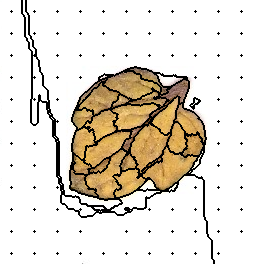

The table this chart was drawn from, first rows:
88, 88, 88, 88, 88, 88, 88, 88, 88, 88, 88, 88, 88, 88, 88, 88, 88, 88, 88, 88, 88, 88, 99, 99
88, 88, 88, 88, 88, 88, 88, 88, 88, 88, 88, 88, 88, 88, 88, 88, 88, 88, 88, 88, 88, 88, 99, 99
88, 88, 88, 88, 88, 88, 88, 88, 88, 88, 88, 88, 88, 88, 88, 88, 88, 88, 88, 88, 88, 88, 99, 99
88, 88, 88, 88, 88, 88, 88, 88, 88, 88, 88, 88, 88, 88, 88, 88, 88, 88, 88, 88, 88, 88, 99, 99
88, 88, 88, 88, 88, 88, 88, 88, 88, 88, 88, 88, 88, 88, 88, 88, 88, 88, 88, 88, 88, 88, 99, 99
88, 88, 88, 88, 88, 88, 88, 88, 88, 88, 88, 88, 88, 88, 88, 88, 88, 88, 88, 88, 88, 88, 99, 99
88, 88, 88, 88, 88, 88, 88, 88, 88, 88, 88, 88, 88, 88, 88, 88, 88, 88, 88, 88, 88, 88, 99, 99
88, 88, 88, 88, 88, 88, 88, 88, 88, 88, 88, 88, 88, 88, 88, 88, 88, 88, 88, 88, 88, 88, 99, 99
88, 88, 88, 88, 88, 88, 88, 88, 88, 88, 88, 88, 88, 88, 88, 88, 88, 88, 88, 88, 88, 88, 99, 99
88, 88, 88, 88, 88, 88, 88, 88, 88, 88, 88, 88, 88, 88, 88, 88, 88, 88, 88, 88, 88, 88, 99, 99
88, 88, 88, 88, 88, 88, 88, 88, 88, 88, 88, 88, 88, 88, 88, 88, 88, 88, 88, 88, 88, 88, 99, 99
88, 88, 88, 88, 88, 88, 88, 88, 88, 88, 88, 0, 88, 88, 88, 88, 88, 88, 88, 88, 88, 88, 99, 99
88, 88, 88, 88, 88, 88, 88, 88, 88, 88, 88, 88, 88, 88, 88, 88, 88, 88, 88, 88, 88, 88, 99, 99
88, 88, 88, 88, 88, 88, 88, 88, 88, 88, 88, 88, 88, 88, 88, 88, 88, 88, 88, 88, 88, 88, 99, 99
88, 88, 88, 88, 88, 88, 88, 88, 88, 88, 88, 88, 88, 88, 88, 88, 88, 88, 88, 88, 88, 88, 88, 99
88, 88, 88, 88, 88, 88, 88, 88, 88, 88, 88, 88, 88, 88, 88, 88, 88, 88, 88, 88, 88, 88, 88, 88
88, 88, 88, 88, 88, 88, 88, 88, 88, 88, 88, 88, 88, 88, 88, 88, 88, 88, 88, 88, 88, 88, 88, 88
88, 88, 88, 88, 88, 88, 88, 88, 88, 88, 88, 88, 88, 88, 88, 88, 88, 88, 88, 88, 88, 88, 88, 88
88, 88, 88, 88, 88, 88, 88, 88, 88, 88, 88, 88, 88, 88, 88, 88, 88, 88, 88, 88, 88, 88, 88, 88
88, 88, 88, 88, 88, 88, 88, 88, 88, 88, 88, 88, 88, 88, 88, 88, 88, 88, 88, 88, 88, 88, 88, 88
88, 88, 88, 88, 88, 88, 88, 88, 88, 88, 88, 88, 88, 88, 88, 88, 88, 88, 88, 88, 88, 88, 88, 88
88, 88, 88, 88, 88, 88, 88, 88, 88, 88, 88, 88, 88, 88, 88, 88, 88, 88, 88, 88, 88, 88, 88, 88
88, 88, 88, 88, 88, 88, 88, 88, 88, 88, 88, 88, 88, 88, 88, 88, 88, 88, 88, 88, 88, 88, 88, 88
88, 88, 88, 88, 88, 88, 88, 88, 88, 88, 88, 88, 88, 88, 88, 88, 88, 88, 88, 88, 88, 88, 88, 88
88, 88, 88, 88, 88, 88, 88, 88, 88, 88, 88, 88, 88, 88, 88, 88, 88, 88, 88, 88, 88, 88, 88, 88
88, 88, 88, 88, 88, 88, 88, 88, 88, 88, 88, 88, 88, 88, 88, 88, 88, 88, 88, 88, 88, 88, 88, 88
88, 88, 88, 88, 88, 88, 88, 88, 88, 88, 88, 88, 88, 88, 88, 88, 88, 88, 88, 88, 88, 88, 88, 88
88, 88, 88, 88, 88, 88, 88, 88, 88, 88, 88, 88, 88, 88, 88, 88, 88, 88, 88, 88, 88, 88, 88, 88
88, 88, 88, 88, 88, 88, 88, 88, 88, 88, 88, 88, 88, 88, 88, 88, 88, 88, 88, 88, 88, 88, 88, 88
88, 88, 88, 88, 88, 88, 88, 88, 88, 88, 88, 88, 88, 88, 88, 88, 88, 88, 88, 88, 88, 88, 88, 88
88, 88, 88, 88, 88, 88, 88, 88, 88, 88, 88, 88, 88, 88, 88, 88, 88, 88, 88, 88, 88, 88, 88, 88
88, 88, 88, 88, 88, 88, 88, 88, 88, 88, 88, 88, 88, 88, 88, 88, 88, 88, 88, 88, 88, 88, 88, 88
88, 88, 88, 88, 88, 88, 88, 88, 88, 88, 88, 88, 88, 88, 88, 88, 88, 88, 88, 88, 88, 88, 88, 88
88, 88, 88, 88, 88, 88, 88, 88, 88, 88, 88, 11, 88, 88, 88, 88, 88, 88, 88, 88, 88, 88, 88, 88
88, 88, 88, 88, 88, 88, 88, 88, 88, 88, 88, 88, 88, 88, 88, 88, 88, 88, 88, 88, 88, 88, 88, 88
88, 88, 88, 88, 88, 88, 88, 88, 88, 88, 88, 88, 88, 88, 88, 88, 88, 88, 88, 88, 88, 88, 88, 88
88, 88, 88, 88, 88, 88, 88, 88, 88, 88, 88, 88, 88, 88, 88, 88, 88, 88, 88, 88, 88, 88, 88, 88
88, 88, 88, 88, 88, 88, 88, 88, 88, 88, 88, 88, 88, 88, 88, 88, 88, 88, 88, 88, 88, 88, 88, 88
88, 88, 88, 88, 88, 88, 88, 88, 88, 88, 88, 88, 88, 88, 88, 88, 88, 88, 88, 88, 88, 88, 88, 88
88, 88, 88, 88, 88, 88, 88, 88, 88, 88, 88, 88, 88, 88, 88, 88, 88, 88, 88, 88, 88, 88, 88, 88
88, 88, 88, 88, 88, 88, 88, 88, 88, 88, 88, 88, 88, 88, 88, 88, 88, 88, 88, 88, 88, 88, 88, 88
88, 88, 88, 88, 88, 88, 88, 88, 88, 88, 88, 88, 88, 88, 88, 88, 88, 88, 88, 88, 88, 88, 88, 88
88, 88, 88, 88, 88, 88, 88, 88, 88, 88, 88, 88, 88, 88, 88, 88, 88, 88, 88, 88, 88, 88, 88, 88
88, 88, 88, 88, 88, 88, 88, 88, 88, 88, 88, 88, 88, 88, 88, 88, 88, 88, 88, 88, 88, 88, 88, 88
88, 88, 88, 88, 88, 88, 88, 88, 88, 88, 88, 88, 88, 88, 88, 88, 88, 88, 88, 88, 88, 88, 88, 88
88, 88, 88, 88, 88, 88, 88, 88, 88, 88, 88, 88, 88, 88, 88, 88, 88, 88, 88, 88, 88, 88, 88, 88
88, 88, 88, 88, 88, 88, 88, 88, 88, 88, 88, 88, 88, 88, 88, 88, 88, 88, 88, 88, 88, 88, 88, 88
88, 88, 88, 88, 88, 88, 88, 88, 88, 88, 88, 88, 88, 88, 88, 88, 88, 88, 88, 88, 88, 88, 88, 88
88, 88, 88, 88, 88, 88, 88, 88, 88, 88, 88, 88, 88, 88, 88, 88, 88, 88, 88, 88, 88, 88, 88, 88
88, 88, 88, 88, 88, 88, 88, 88, 88, 88, 88, 88, 88, 88, 88, 88, 88, 88, 88, 88, 88, 88, 88, 88
88, 88, 88, 88, 88, 88, 88, 88, 88, 88, 88, 88, 88, 88, 88, 88, 88, 88, 88, 88, 88, 88, 88, 88
88, 88, 88, 88, 88, 88, 88, 88, 88, 88, 88, 88, 88, 88, 88, 88, 88, 88, 88, 88, 88, 88, 88, 88
88, 88, 88, 88, 88, 88, 88, 88, 88, 88, 88, 88, 88, 88, 88, 88, 88, 88, 88, 88, 88, 88, 88, 88
88, 88, 88, 88, 88, 88, 88, 88, 88, 88, 88, 88, 88, 88, 88, 88, 88, 88, 88, 88, 88, 88, 88, 88
88, 88, 88, 88, 88, 88, 88, 88, 88, 88, 88, 88, 88, 88, 88, 88, 88, 88, 88, 88, 88, 88, 88, 88
88, 88, 88, 88, 88, 88, 88, 88, 88, 88, 88, 22, 88, 88, 88, 88, 88, 88, 88, 88, 88, 88, 88, 88
88, 88, 88, 88, 88, 88, 88, 88, 88, 88, 88, 88, 88, 88, 88, 88, 88, 88, 88, 88, 88, 88, 88, 88
88, 88, 88, 88, 88, 88, 88, 88, 88, 88, 88, 88, 88, 88, 88, 88, 88, 88, 88, 88, 88, 88, 88, 88
88, 88, 88, 88, 88, 88, 88, 88, 88, 88, 88, 88, 88, 88, 88, 88, 88, 88, 88, 88, 88, 88, 88, 88
88, 88, 88, 88, 88, 88, 88, 88, 88, 88, 88, 88, 88, 88, 88, 88, 88, 88, 88, 88, 88, 88, 88, 88
88, 88, 88, 88, 88, 88, 88, 88, 88, 88, 88, 88, 88, 88, 88, 88, 88, 88, 88, 88, 88, 88, 88, 88
... 203 more rows
